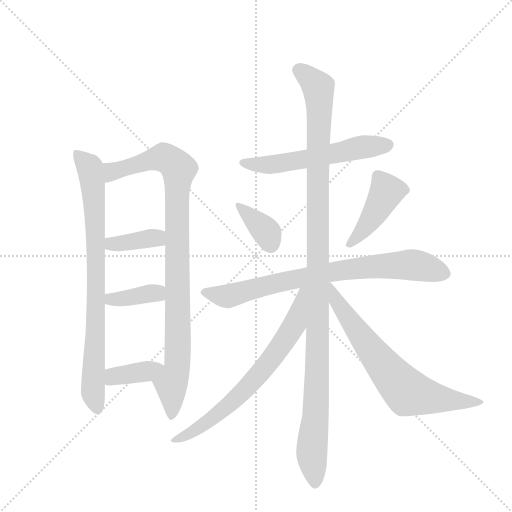
t = 0.00 s
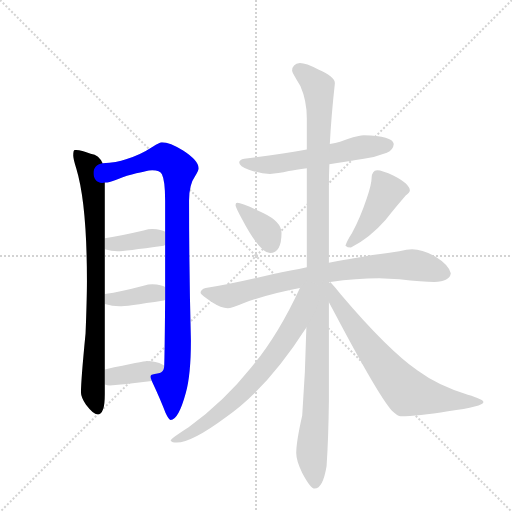
t = 1.93 s
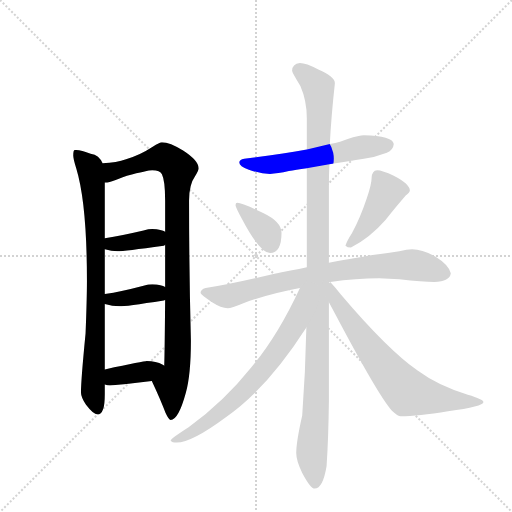
t = 3.86 s
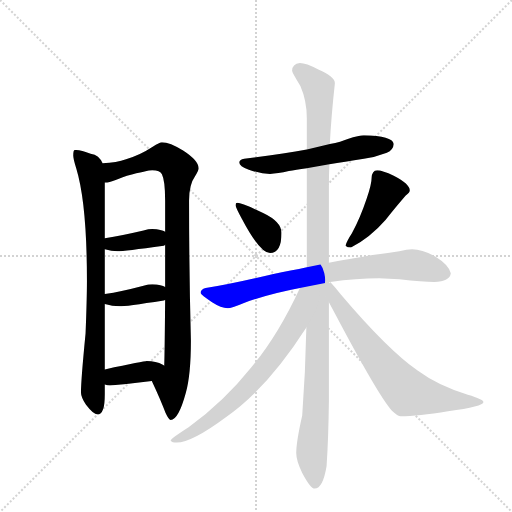
t = 5.79 s
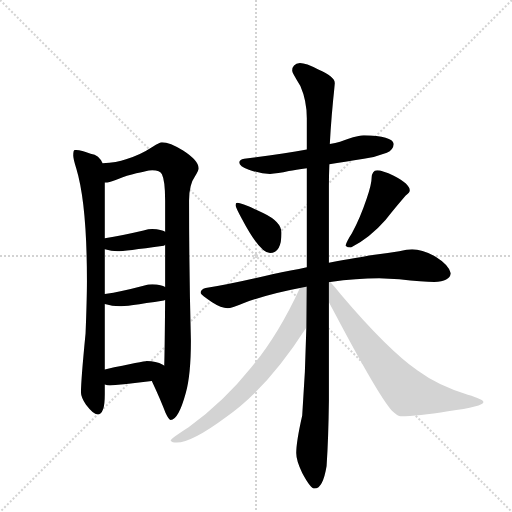
t = 7.71 s
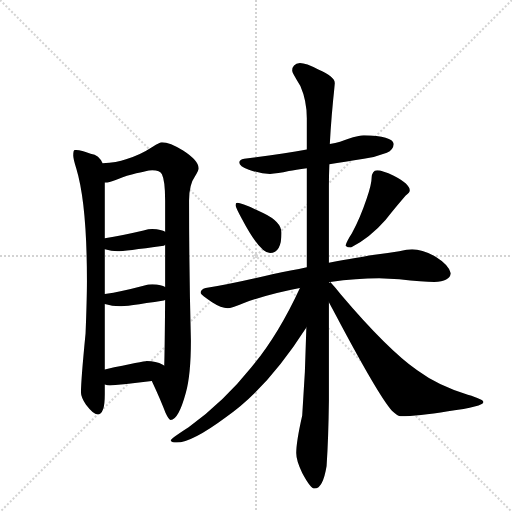
t = 9.64 s

The animated SVG that drew these frames (rendered in a browser with its animation timeline set to each time). Animation: 12 CSS @keyframes rules; one cycle of 9.64 s.

<svg version="1.1" viewBox="0 0 1024 1024" xmlns="http://www.w3.org/2000/svg">
  <g stroke="lightgray" stroke-dasharray="1,1" stroke-width="1" transform="scale(4, 4)">
    <line x1="0" y1="0" x2="256" y2="256"></line>
    <line x1="256" y1="0" x2="0" y2="256"></line>
    <line x1="128" y1="0" x2="128" y2="256"></line>
    <line x1="0" y1="128" x2="256" y2="128"></line>
  </g>
  <g transform="scale(0.92, -0.92) translate(60, -900)">
    <style type="text/css">
      
        @keyframes keyframes0 {
          from {
            stroke: blue;
            stroke-dashoffset: 826;
            stroke-width: 128;
          }
          73% {
            animation-timing-function: step-end;
            stroke: blue;
            stroke-dashoffset: 0;
            stroke-width: 128;
          }
          to {
            stroke: black;
            stroke-width: 1024;
          }
        }
        #make-me-a-hanzi-animation-0 {
          animation: keyframes0 0.9222005208333334s both;
          animation-delay: 0s;
          animation-timing-function: linear;
        }
      
        @keyframes keyframes1 {
          from {
            stroke: blue;
            stroke-dashoffset: 977;
            stroke-width: 128;
          }
          76% {
            animation-timing-function: step-end;
            stroke: blue;
            stroke-dashoffset: 0;
            stroke-width: 128;
          }
          to {
            stroke: black;
            stroke-width: 1024;
          }
        }
        #make-me-a-hanzi-animation-1 {
          animation: keyframes1 1.0450846354166667s both;
          animation-delay: 0.9222005208333334s;
          animation-timing-function: linear;
        }
      
        @keyframes keyframes2 {
          from {
            stroke: blue;
            stroke-dashoffset: 376;
            stroke-width: 128;
          }
          55% {
            animation-timing-function: step-end;
            stroke: blue;
            stroke-dashoffset: 0;
            stroke-width: 128;
          }
          to {
            stroke: black;
            stroke-width: 1024;
          }
        }
        #make-me-a-hanzi-animation-2 {
          animation: keyframes2 0.5559895833333334s both;
          animation-delay: 1.96728515625s;
          animation-timing-function: linear;
        }
      
        @keyframes keyframes3 {
          from {
            stroke: blue;
            stroke-dashoffset: 382;
            stroke-width: 128;
          }
          55% {
            animation-timing-function: step-end;
            stroke: blue;
            stroke-dashoffset: 0;
            stroke-width: 128;
          }
          to {
            stroke: black;
            stroke-width: 1024;
          }
        }
        #make-me-a-hanzi-animation-3 {
          animation: keyframes3 0.5608723958333334s both;
          animation-delay: 2.5232747395833335s;
          animation-timing-function: linear;
        }
      
        @keyframes keyframes4 {
          from {
            stroke: blue;
            stroke-dashoffset: 380;
            stroke-width: 128;
          }
          55% {
            animation-timing-function: step-end;
            stroke: blue;
            stroke-dashoffset: 0;
            stroke-width: 128;
          }
          to {
            stroke: black;
            stroke-width: 1024;
          }
        }
        #make-me-a-hanzi-animation-4 {
          animation: keyframes4 0.5592447916666666s both;
          animation-delay: 3.084147135416667s;
          animation-timing-function: linear;
        }
      
        @keyframes keyframes5 {
          from {
            stroke: blue;
            stroke-dashoffset: 575;
            stroke-width: 128;
          }
          65% {
            animation-timing-function: step-end;
            stroke: blue;
            stroke-dashoffset: 0;
            stroke-width: 128;
          }
          to {
            stroke: black;
            stroke-width: 1024;
          }
        }
        #make-me-a-hanzi-animation-5 {
          animation: keyframes5 0.7179361979166666s both;
          animation-delay: 3.6433919270833335s;
          animation-timing-function: linear;
        }
      
        @keyframes keyframes6 {
          from {
            stroke: blue;
            stroke-dashoffset: 368;
            stroke-width: 128;
          }
          55% {
            animation-timing-function: step-end;
            stroke: blue;
            stroke-dashoffset: 0;
            stroke-width: 128;
          }
          to {
            stroke: black;
            stroke-width: 1024;
          }
        }
        #make-me-a-hanzi-animation-6 {
          animation: keyframes6 0.5494791666666666s both;
          animation-delay: 4.361328125s;
          animation-timing-function: linear;
        }
      
        @keyframes keyframes7 {
          from {
            stroke: blue;
            stroke-dashoffset: 435;
            stroke-width: 128;
          }
          59% {
            animation-timing-function: step-end;
            stroke: blue;
            stroke-dashoffset: 0;
            stroke-width: 128;
          }
          to {
            stroke: black;
            stroke-width: 1024;
          }
        }
        #make-me-a-hanzi-animation-7 {
          animation: keyframes7 0.60400390625s both;
          animation-delay: 4.910807291666667s;
          animation-timing-function: linear;
        }
      
        @keyframes keyframes8 {
          from {
            stroke: blue;
            stroke-dashoffset: 789;
            stroke-width: 128;
          }
          72% {
            animation-timing-function: step-end;
            stroke: blue;
            stroke-dashoffset: 0;
            stroke-width: 128;
          }
          to {
            stroke: black;
            stroke-width: 1024;
          }
        }
        #make-me-a-hanzi-animation-8 {
          animation: keyframes8 0.89208984375s both;
          animation-delay: 5.514811197916667s;
          animation-timing-function: linear;
        }
      
        @keyframes keyframes9 {
          from {
            stroke: blue;
            stroke-dashoffset: 1176;
            stroke-width: 128;
          }
          79% {
            animation-timing-function: step-end;
            stroke: blue;
            stroke-dashoffset: 0;
            stroke-width: 128;
          }
          to {
            stroke: black;
            stroke-width: 1024;
          }
        }
        #make-me-a-hanzi-animation-9 {
          animation: keyframes9 1.20703125s both;
          animation-delay: 6.406901041666667s;
          animation-timing-function: linear;
        }
      
        @keyframes keyframes10 {
          from {
            stroke: blue;
            stroke-dashoffset: 701;
            stroke-width: 128;
          }
          70% {
            animation-timing-function: step-end;
            stroke: blue;
            stroke-dashoffset: 0;
            stroke-width: 128;
          }
          to {
            stroke: black;
            stroke-width: 1024;
          }
        }
        #make-me-a-hanzi-animation-10 {
          animation: keyframes10 0.8204752604166666s both;
          animation-delay: 7.613932291666667s;
          animation-timing-function: linear;
        }
      
        @keyframes keyframes11 {
          from {
            stroke: blue;
            stroke-dashoffset: 707;
            stroke-width: 128;
          }
          70% {
            animation-timing-function: step-end;
            stroke: blue;
            stroke-dashoffset: 0;
            stroke-width: 128;
          }
          to {
            stroke: black;
            stroke-width: 1024;
          }
        }
        #make-me-a-hanzi-animation-11 {
          animation: keyframes11 0.8253580729166666s both;
          animation-delay: 8.434407552083334s;
          animation-timing-function: linear;
        }
      
    </style>
    
      <path d="M 103 574 Q 99 574 99 562 Q 99 556 106 533 Q 129 457 129 289 Q 129 251 126 175 Q 116 73 116 47 Q 116 37 127 20 Q 143 -1 152 -1 Q 168 -1 168 43 L 168 64 L 168 97 L 168 239 L 168 261 L 168 358 L 168 382 L 168 503 L 163 545 Q 156 563 137 566 Q 115 574 103 574 Z" fill="lightgray"></path>
    
      <path d="M 270 72 Q 291 27 300 2 Q 307 -13 311 -13 Q 328 -13 344 46 Q 355 85 355 159 Q 351 314 351 464 Q 351 499 364 517 Q 372 529 372 534 Q 372 551 338 573 Q 309 591 292 591 Q 287 591 272 581 Q 243 562 214 554 Q 194 547 163 545 C 133 542 139 496 168 503 L 171 503 Q 177 503 216 518 Q 261 530 271 530 Q 288 530 292 521 Q 299 507 299 464 L 299 396 L 299 368 L 299 276 L 299 248 Q 298 130 297 105 C 296 75 257 99 270 72 Z" fill="lightgray"></path>
    
      <path d="M 168 358 Q 182 354 196 354 Q 209 354 296 366 Q 297 366 299 368 C 325 382 325 382 299 396 Q 292 401 271 402 Q 263 402 252 399 Q 205 388 168 382 C 138 377 139 366 168 358 Z" fill="lightgray"></path>
    
      <path d="M 168 239 Q 184 234 200 234 Q 212 234 296 247 Q 297 247 299 248 C 328 256 326 262 299 276 Q 292 281 271 282 Q 263 282 252 279 Q 203 266 168 261 C 138 257 139 247 168 239 Z" fill="lightgray"></path>
    
      <path d="M 168 64 Q 173 62 179 62 Q 223 66 270 72 C 300 76 322 89 297 105 Q 296 106 294 107 Q 279 115 259 115 Q 254 115 168 97 C 139 91 139 73 168 64 Z" fill="lightgray"></path>
    
      <path d="M 731 606 Q 721 606 696 598 Q 682 592 657 587 L 607 575 Q 553 565 471 555 Q 460 553 460 547 Q 460 539 481 531 Q 507 522 527 522 Q 543 522 568 528 Q 582 530 607 534 L 656 543 Q 688 548 731 555 Q 755 558 781 568 Q 795 574 796 587 Q 793 605 731 606 Z" fill="lightgray"></path>
    
      <path d="M 456 459 Q 452 459 452 454 Q 452 450 466 424 Q 505 350 527 350 Q 552 350 552 394 Q 552 418 512 437 Q 466 459 456 459 Z" fill="lightgray"></path>
    
      <path d="M 760 530 Q 754 530 751 525 Q 748 520 748 515 Q 748 499 737 468 Q 723 426 705 393 Q 694 376 691 366 Q 695 362 703 362 Q 745 384 778 422 Q 803 453 822 475 Q 831 482 831 486 Q 831 500 796 518 Q 771 530 760 530 Z" fill="lightgray"></path>
    
      <path d="M 607 319 Q 574 312 532 304 Q 440 282 387 274 Q 376 271 376 263 Q 377 259 401 243 Q 421 230 435 230 Q 443 230 469 241 Q 523 261 592 274 L 658 287 Q 715 295 764 295 L 808 293 Q 860 287 884 287 Q 918 288 920 306 Q 916 324 887 342 Q 858 358 836 358 Q 825 358 808 354 Q 777 349 746 345 Q 724 341 655 329 L 607 319 Z" fill="lightgray"></path>
    
      <path d="M 657 587 Q 660 646 668 719 Q 668 734 632 749 Q 605 763 592 763 Q 575 761 575 746 Q 575 742 593 713 Q 607 681 607 643 L 607 575 L 607 534 L 607 319 L 606 188 Q 604 90 597 -3 Q 584 -60 584 -85 Q 584 -102 597 -128 Q 615 -162 624 -162 Q 642 -162 650 -113 Q 654 -53 655 28 L 655 243 L 655 329 L 655 495 Q 655 517 656 543 L 657 587 Z" fill="lightgray"></path>
    
      <path d="M 592 274 Q 544 170 486 101 Q 427 27 350 -29 Q 311 -54 311 -58 Q 314 -62 324 -62 Q 357 -62 431 -7 Q 520 54 606 188 C 674 292 605 301 592 274 Z" fill="lightgray"></path>
    
      <path d="M 655 243 Q 662 230 671 213 Q 762 41 792 7 Q 805 -5 811 -5 Q 848 -5 914 6 Q 991 16 991 26 Q 991 32 957 42 Q 893 61 847 95 Q 781 142 681 260 Q 669 275 658 287 C 656 290 660 284 655 286 C 631 304 641 269 655 243 Z" fill="lightgray"></path>
    
    
      <clipPath id="make-me-a-hanzi-clip-0">
        <path d="M 103 574 Q 99 574 99 562 Q 99 556 106 533 Q 129 457 129 289 Q 129 251 126 175 Q 116 73 116 47 Q 116 37 127 20 Q 143 -1 152 -1 Q 168 -1 168 43 L 168 64 L 168 97 L 168 239 L 168 261 L 168 358 L 168 382 L 168 503 L 163 545 Q 156 563 137 566 Q 115 574 103 574 Z"></path>
      </clipPath>
      <path clip-path="url(#make-me-a-hanzi-clip-0)" d="M 107 566 L 136 535 L 145 465 L 149 256 L 142 47 L 152 10" fill="none" id="make-me-a-hanzi-animation-0" stroke-dasharray="698 1396" stroke-linecap="round"></path>
    
      <clipPath id="make-me-a-hanzi-clip-1">
        <path d="M 270 72 Q 291 27 300 2 Q 307 -13 311 -13 Q 328 -13 344 46 Q 355 85 355 159 Q 351 314 351 464 Q 351 499 364 517 Q 372 529 372 534 Q 372 551 338 573 Q 309 591 292 591 Q 287 591 272 581 Q 243 562 214 554 Q 194 547 163 545 C 133 542 139 496 168 503 L 171 503 Q 177 503 216 518 Q 261 530 271 530 Q 288 530 292 521 Q 299 507 299 464 L 299 396 L 299 368 L 299 276 L 299 248 Q 298 130 297 105 C 296 75 257 99 270 72 Z"></path>
      </clipPath>
      <path clip-path="url(#make-me-a-hanzi-clip-1)" d="M 170 510 L 187 529 L 297 558 L 325 539 L 328 529 L 327 133 L 323 90 L 312 67 L 312 -6" fill="none" id="make-me-a-hanzi-animation-1" stroke-dasharray="849 1698" stroke-linecap="round"></path>
    
      <clipPath id="make-me-a-hanzi-clip-2">
        <path d="M 168 358 Q 182 354 196 354 Q 209 354 296 366 Q 297 366 299 368 C 325 382 325 382 299 396 Q 292 401 271 402 Q 263 402 252 399 Q 205 388 168 382 C 138 377 139 366 168 358 Z"></path>
      </clipPath>
      <path clip-path="url(#make-me-a-hanzi-clip-2)" d="M 176 376 L 198 370 L 278 383 L 292 375" fill="none" id="make-me-a-hanzi-animation-2" stroke-dasharray="248 496" stroke-linecap="round"></path>
    
      <clipPath id="make-me-a-hanzi-clip-3">
        <path d="M 168 239 Q 184 234 200 234 Q 212 234 296 247 Q 297 247 299 248 C 328 256 326 262 299 276 Q 292 281 271 282 Q 263 282 252 279 Q 203 266 168 261 C 138 257 139 247 168 239 Z"></path>
      </clipPath>
      <path clip-path="url(#make-me-a-hanzi-clip-3)" d="M 175 256 L 182 249 L 195 249 L 278 263 L 295 255" fill="none" id="make-me-a-hanzi-animation-3" stroke-dasharray="254 508" stroke-linecap="round"></path>
    
      <clipPath id="make-me-a-hanzi-clip-4">
        <path d="M 168 64 Q 173 62 179 62 Q 223 66 270 72 C 300 76 322 89 297 105 Q 296 106 294 107 Q 279 115 259 115 Q 254 115 168 97 C 139 91 139 73 168 64 Z"></path>
      </clipPath>
      <path clip-path="url(#make-me-a-hanzi-clip-4)" d="M 175 70 L 188 83 L 292 100" fill="none" id="make-me-a-hanzi-animation-4" stroke-dasharray="252 504" stroke-linecap="round"></path>
    
      <clipPath id="make-me-a-hanzi-clip-5">
        <path d="M 731 606 Q 721 606 696 598 Q 682 592 657 587 L 607 575 Q 553 565 471 555 Q 460 553 460 547 Q 460 539 481 531 Q 507 522 527 522 Q 543 522 568 528 Q 582 530 607 534 L 656 543 Q 688 548 731 555 Q 755 558 781 568 Q 795 574 796 587 Q 793 605 731 606 Z"></path>
      </clipPath>
      <path clip-path="url(#make-me-a-hanzi-clip-5)" d="M 469 547 L 543 543 L 730 581 L 784 585" fill="none" id="make-me-a-hanzi-animation-5" stroke-dasharray="447 894" stroke-linecap="round"></path>
    
      <clipPath id="make-me-a-hanzi-clip-6">
        <path d="M 456 459 Q 452 459 452 454 Q 452 450 466 424 Q 505 350 527 350 Q 552 350 552 394 Q 552 418 512 437 Q 466 459 456 459 Z"></path>
      </clipPath>
      <path clip-path="url(#make-me-a-hanzi-clip-6)" d="M 458 453 L 517 399 L 528 369" fill="none" id="make-me-a-hanzi-animation-6" stroke-dasharray="240 480" stroke-linecap="round"></path>
    
      <clipPath id="make-me-a-hanzi-clip-7">
        <path d="M 760 530 Q 754 530 751 525 Q 748 520 748 515 Q 748 499 737 468 Q 723 426 705 393 Q 694 376 691 366 Q 695 362 703 362 Q 745 384 778 422 Q 803 453 822 475 Q 831 482 831 486 Q 831 500 796 518 Q 771 530 760 530 Z"></path>
      </clipPath>
      <path clip-path="url(#make-me-a-hanzi-clip-7)" d="M 819 487 L 781 484 L 747 424 L 699 370" fill="none" id="make-me-a-hanzi-animation-7" stroke-dasharray="307 614" stroke-linecap="round"></path>
    
      <clipPath id="make-me-a-hanzi-clip-8">
        <path d="M 607 319 Q 574 312 532 304 Q 440 282 387 274 Q 376 271 376 263 Q 377 259 401 243 Q 421 230 435 230 Q 443 230 469 241 Q 523 261 592 274 L 658 287 Q 715 295 764 295 L 808 293 Q 860 287 884 287 Q 918 288 920 306 Q 916 324 887 342 Q 858 358 836 358 Q 825 358 808 354 Q 777 349 746 345 Q 724 341 655 329 L 607 319 Z"></path>
      </clipPath>
      <path clip-path="url(#make-me-a-hanzi-clip-8)" d="M 384 266 L 434 256 L 653 308 L 757 321 L 839 324 L 907 306" fill="none" id="make-me-a-hanzi-animation-8" stroke-dasharray="661 1322" stroke-linecap="round"></path>
    
      <clipPath id="make-me-a-hanzi-clip-9">
        <path d="M 657 587 Q 660 646 668 719 Q 668 734 632 749 Q 605 763 592 763 Q 575 761 575 746 Q 575 742 593 713 Q 607 681 607 643 L 607 575 L 607 534 L 607 319 L 606 188 Q 604 90 597 -3 Q 584 -60 584 -85 Q 584 -102 597 -128 Q 615 -162 624 -162 Q 642 -162 650 -113 Q 654 -53 655 28 L 655 243 L 655 329 L 655 495 Q 655 517 656 543 L 657 587 Z"></path>
      </clipPath>
      <path clip-path="url(#make-me-a-hanzi-clip-9)" d="M 588 748 L 628 716 L 634 682 L 631 159 L 618 -82 L 625 -152" fill="none" id="make-me-a-hanzi-animation-9" stroke-dasharray="1048 2096" stroke-linecap="round"></path>
    
      <clipPath id="make-me-a-hanzi-clip-10">
        <path d="M 592 274 Q 544 170 486 101 Q 427 27 350 -29 Q 311 -54 311 -58 Q 314 -62 324 -62 Q 357 -62 431 -7 Q 520 54 606 188 C 674 292 605 301 592 274 Z"></path>
      </clipPath>
      <path clip-path="url(#make-me-a-hanzi-clip-10)" d="M 601 270 L 580 194 L 494 75 L 397 -14 L 356 -41 L 320 -56" fill="none" id="make-me-a-hanzi-animation-10" stroke-dasharray="573 1146" stroke-linecap="round"></path>
    
      <clipPath id="make-me-a-hanzi-clip-11">
        <path d="M 655 243 Q 662 230 671 213 Q 762 41 792 7 Q 805 -5 811 -5 Q 848 -5 914 6 Q 991 16 991 26 Q 991 32 957 42 Q 893 61 847 95 Q 781 142 681 260 Q 669 275 658 287 C 656 290 660 284 655 286 C 631 304 641 269 655 243 Z"></path>
      </clipPath>
      <path clip-path="url(#make-me-a-hanzi-clip-11)" d="M 658 279 L 669 250 L 735 154 L 826 47 L 926 28 L 987 26" fill="none" id="make-me-a-hanzi-animation-11" stroke-dasharray="579 1158" stroke-linecap="round"></path>
    
  </g>
</svg>
